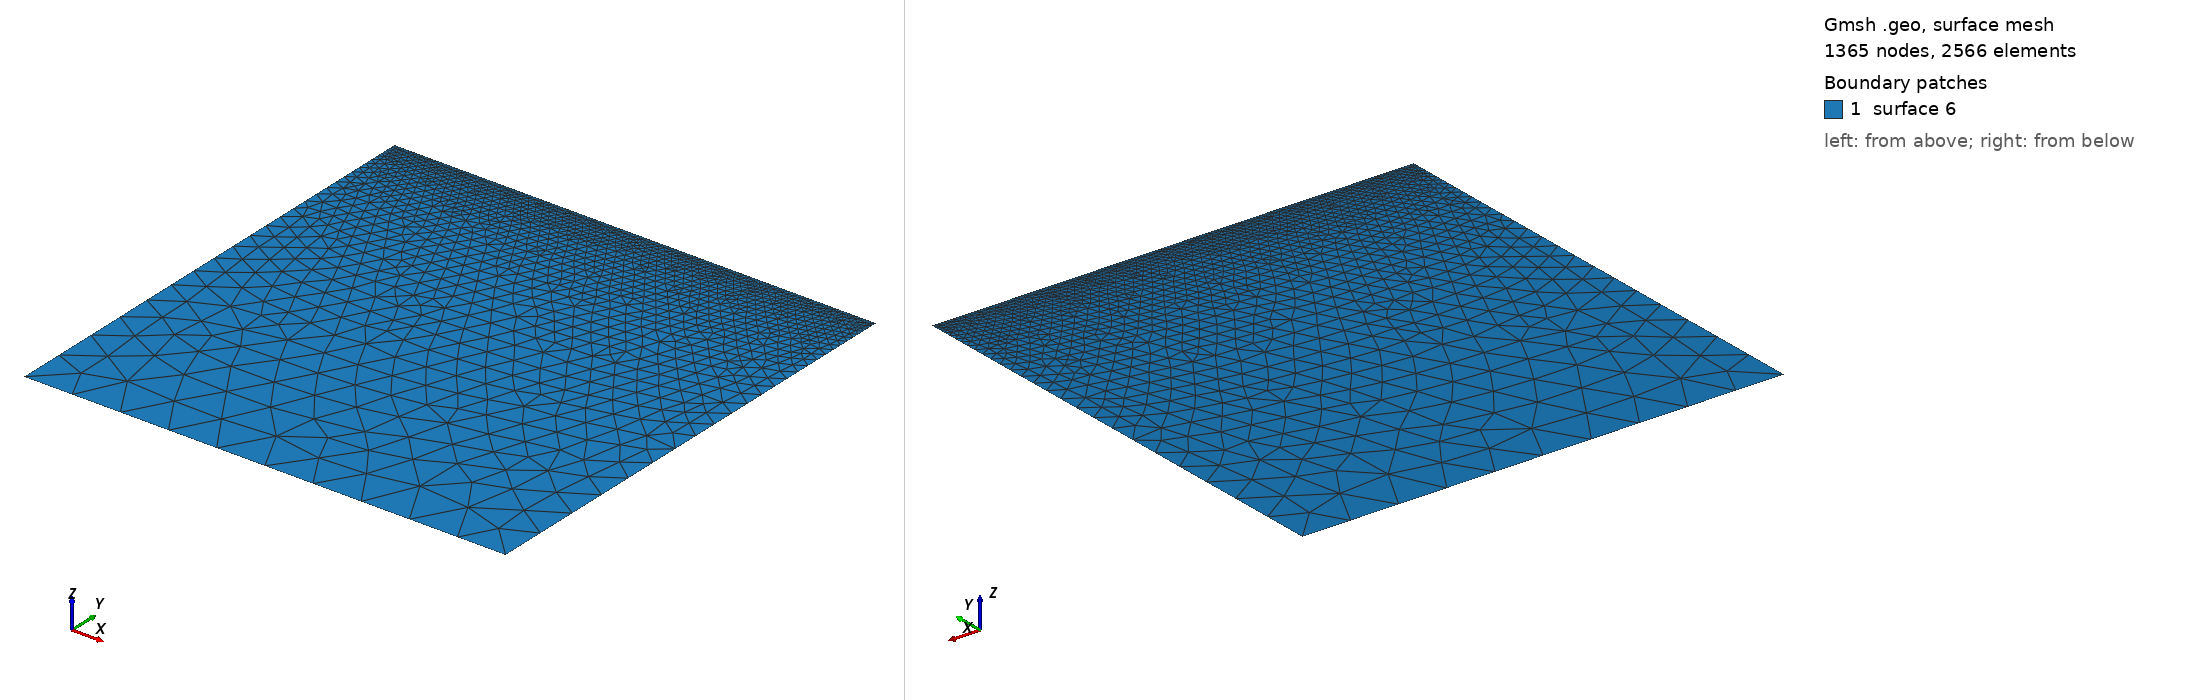

Gmsh geometry script, surface-meshed: 1365 nodes, 2566 surface elements. Boundary patches (legend numbers): 1 surface 6. Left view from above one corner, right view from below the opposite corner. The script declares no physical surfaces, so the legend lists its geometric surfaces. The drawing asked Gmsh for element sizes between 1% and 20% of the model's largest extent; the script's own settings can give other sizes.

=== malla_ejemplo1_unstructured.geo (drawn) ===
// No estructurada adaptativa
L = 10;
grilla = 1;
grillaFina = .1;
Point(1) = {-L/2, -L/2, 0, grilla};
Point(2) = {L/2, -L/2, 0, grilla};
Point(3) = {L/2, L/2, 0, grillaFina};
Point(4) = {-L/2, L/2, 0, grillaFina};
Line(1) = {1, 2};
Line(2) = {2, 3};
Line(3) = {3, 4};
Line(4) = {4, 1};
Line Loop(5) = {1, 2, 3, 4}; 	
Plane Surface(6) = {5};
